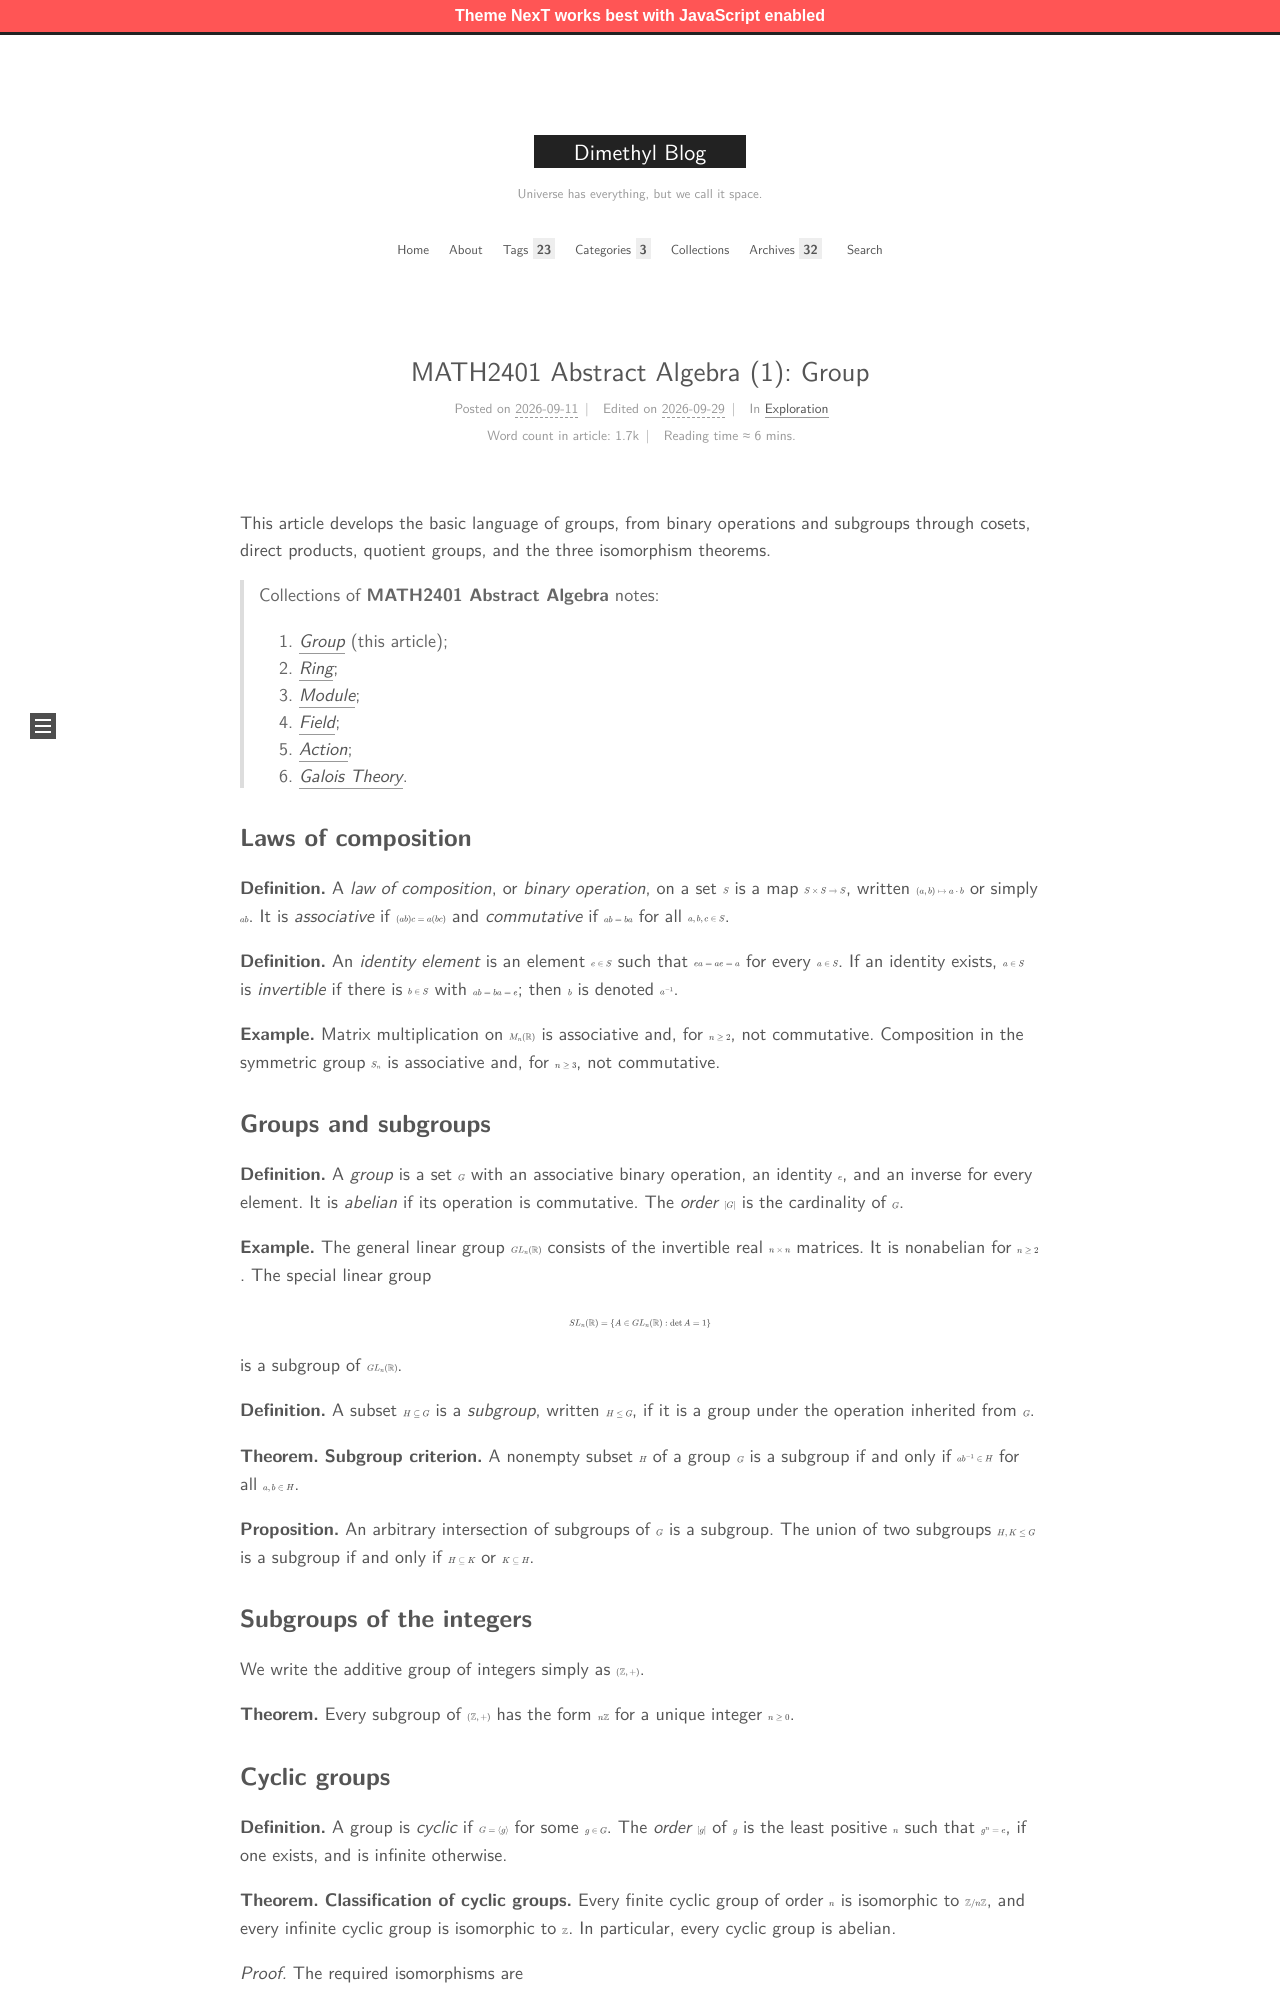

repository: MingchenDai/mingchendai.github.io · page: SJTUCourses/MATH2401/01-Group/index.html · generator: jekyll

---
title: "MATH2401 Abstract Algebra (1): Group"
date: 2026-09-11 13:43:29
tags:
- Mathematics
- Notes
- SJTU Courses
categories: Exploration
mathjax: true
tikzjax: true
---

This article develops  the basic language of groups, from binary operations and subgroups through cosets, direct products, quotient groups, and the three isomorphism theorems.

<!--more-->

> Collections of **MATH2401 Abstract Algebra** notes:
>
> 1. [*Group*](../01-Group) (this article);
> 2. [*Ring*](../02-Ring);
> 3. [*Module*](../03-Module);
> 4. [*Field*](../04-Field);
> 5. [*Action*](../05-Action);
> 6. [*Galois Theory*](../06-GaloisTheory).

## Laws of composition

**Definition.** A *law of composition*, or *binary operation*, on a set $S$ is a map $S\times S\to S$, written $(a,b)\mapsto a\cdot b$ or simply $ab$. It is *associative* if $(ab)c=a(bc)$ and *commutative* if $ab=ba$ for all $a,b,c\in S$.

**Definition.** An *identity element* is an element $e\in S$ such that $ea=ae=a$ for every $a\in S$. If an identity exists, $a\in S$ is *invertible* if there is $b\in S$ with $ab=ba=e$; then $b$ is denoted $a^{-1}$.

**Example.** Matrix multiplication on $M_n(\mathbb R)$ is associative and, for $n\ge2$, not commutative. Composition in the symmetric group $S_n$ is associative and, for $n\ge3$, not commutative.

## Groups and subgroups

**Definition.** A *group* is a set $G$ with an associative binary operation, an identity $e$, and an inverse for every element. It is *abelian* if its operation is commutative. The *order* $|G|$ is the cardinality of $G$.

**Example.** The general linear group $GL_n(\mathbb R)$ consists of the invertible real $n\times n$ matrices. It is nonabelian for $n\ge2$. The special linear group

$$
SL_n(\mathbb R)=\{A\in GL_n(\mathbb R):\det A=1\}
$$

is a subgroup of $GL_n(\mathbb R)$.

**Definition.** A subset $H\subseteq G$ is a *subgroup*, written $H\le G$, if it is a group under the operation inherited from $G$.

**Theorem.** **Subgroup criterion.** A nonempty subset $H$ of a group $G$ is a subgroup if and only if $ab^{-1}\in H$ for all $a,b\in H$.

**Proposition.** An arbitrary intersection of subgroups of $G$ is a subgroup. The union of two subgroups $H,K\le G$ is a subgroup if and only if $H\subseteq K$ or $K\subseteq H$.

## Subgroups of the integers

We write the additive group of integers simply as $(\mathbb Z,+)$.

**Theorem.** Every subgroup of $(\mathbb Z,+)$ has the form $n\mathbb Z$ for a unique integer $n\ge0$.
